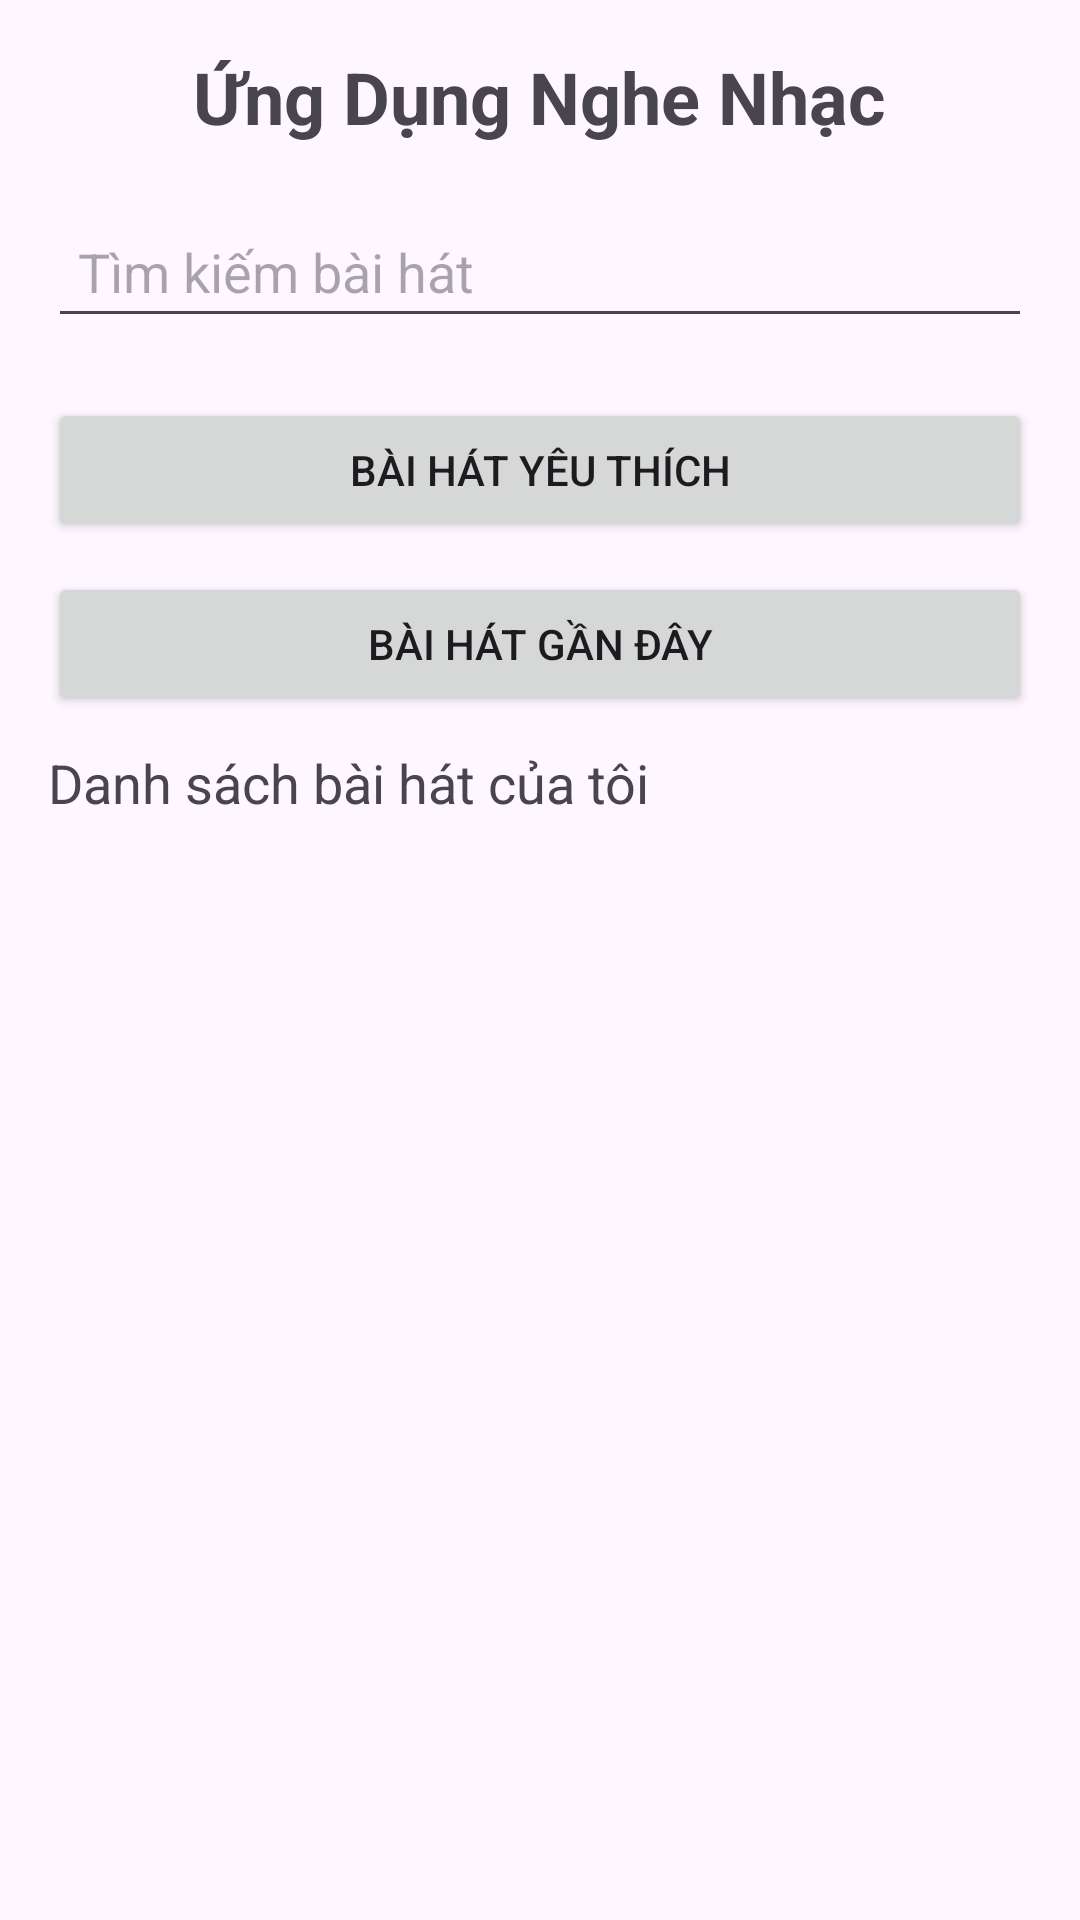

Produce the Android XML layout that renders to this screen, including the resource entries it uses.
<!-- AndroidManifest.xml: application theme Theme.Nhom17 -->
<!-- res/layout/activity_main.xml -->
<?xml version="1.0" encoding="utf-8"?>
<LinearLayout xmlns:android="http://schemas.android.com/apk/res/android"
    android:layout_width="match_parent"
    android:layout_height="match_parent"
    android:orientation="vertical"
    android:padding="16dp">

    
    <TextView
        android:id="@+id/appName"
        android:layout_width="wrap_content"
        android:layout_height="wrap_content"
        android:text="Ứng Dụng Nghe Nhạc"
        android:textSize="24sp"
        android:textStyle="bold"
        android:layout_gravity="center"
        android:layout_marginBottom="20dp"/>

    
    <EditText
        android:id="@+id/searchBar"
        android:layout_width="match_parent"
        android:layout_height="wrap_content"
        android:hint="Tìm kiếm bài hát"
        android:padding="10dp"
        android:layout_marginBottom="20dp"/>

    
    <Button
        android:id="@+id/favoriteSongsButton"
        android:layout_width="match_parent"
        android:layout_height="wrap_content"
        android:text="Bài hát yêu thích"
        android:layout_marginBottom="10dp"/>

    
    <Button
        android:id="@+id/recentSongsButton"
        android:layout_width="match_parent"
        android:layout_height="wrap_content"
        android:text="Bài hát gần đây"
        android:layout_marginBottom="10dp"/>

    
    <TextView
        android:id="@+id/songListLabel"
        android:layout_width="wrap_content"
        android:layout_height="wrap_content"
        android:text="Danh sách bài hát của tôi"
        android:textSize="18sp"
        android:layout_marginBottom="10dp"/>

    
    <ListView
        android:id="@+id/songListView"
        android:layout_width="match_parent"
        android:layout_height="0dp"
        android:layout_weight="1"
        android:divider="@android:color/darker_gray"
        android:dividerHeight="0.5dp"
        android:padding="8dp" />
</LinearLayout>
<!-- resources referenced by this layout -->
<resources>
  <style name="Theme.Nhom17" parent="Base.Theme.Nhom17" />
  <style name="Base.Theme.Nhom17" parent="Theme.Material3.DayNight.NoActionBar">
          
          
      </style>
</resources>
